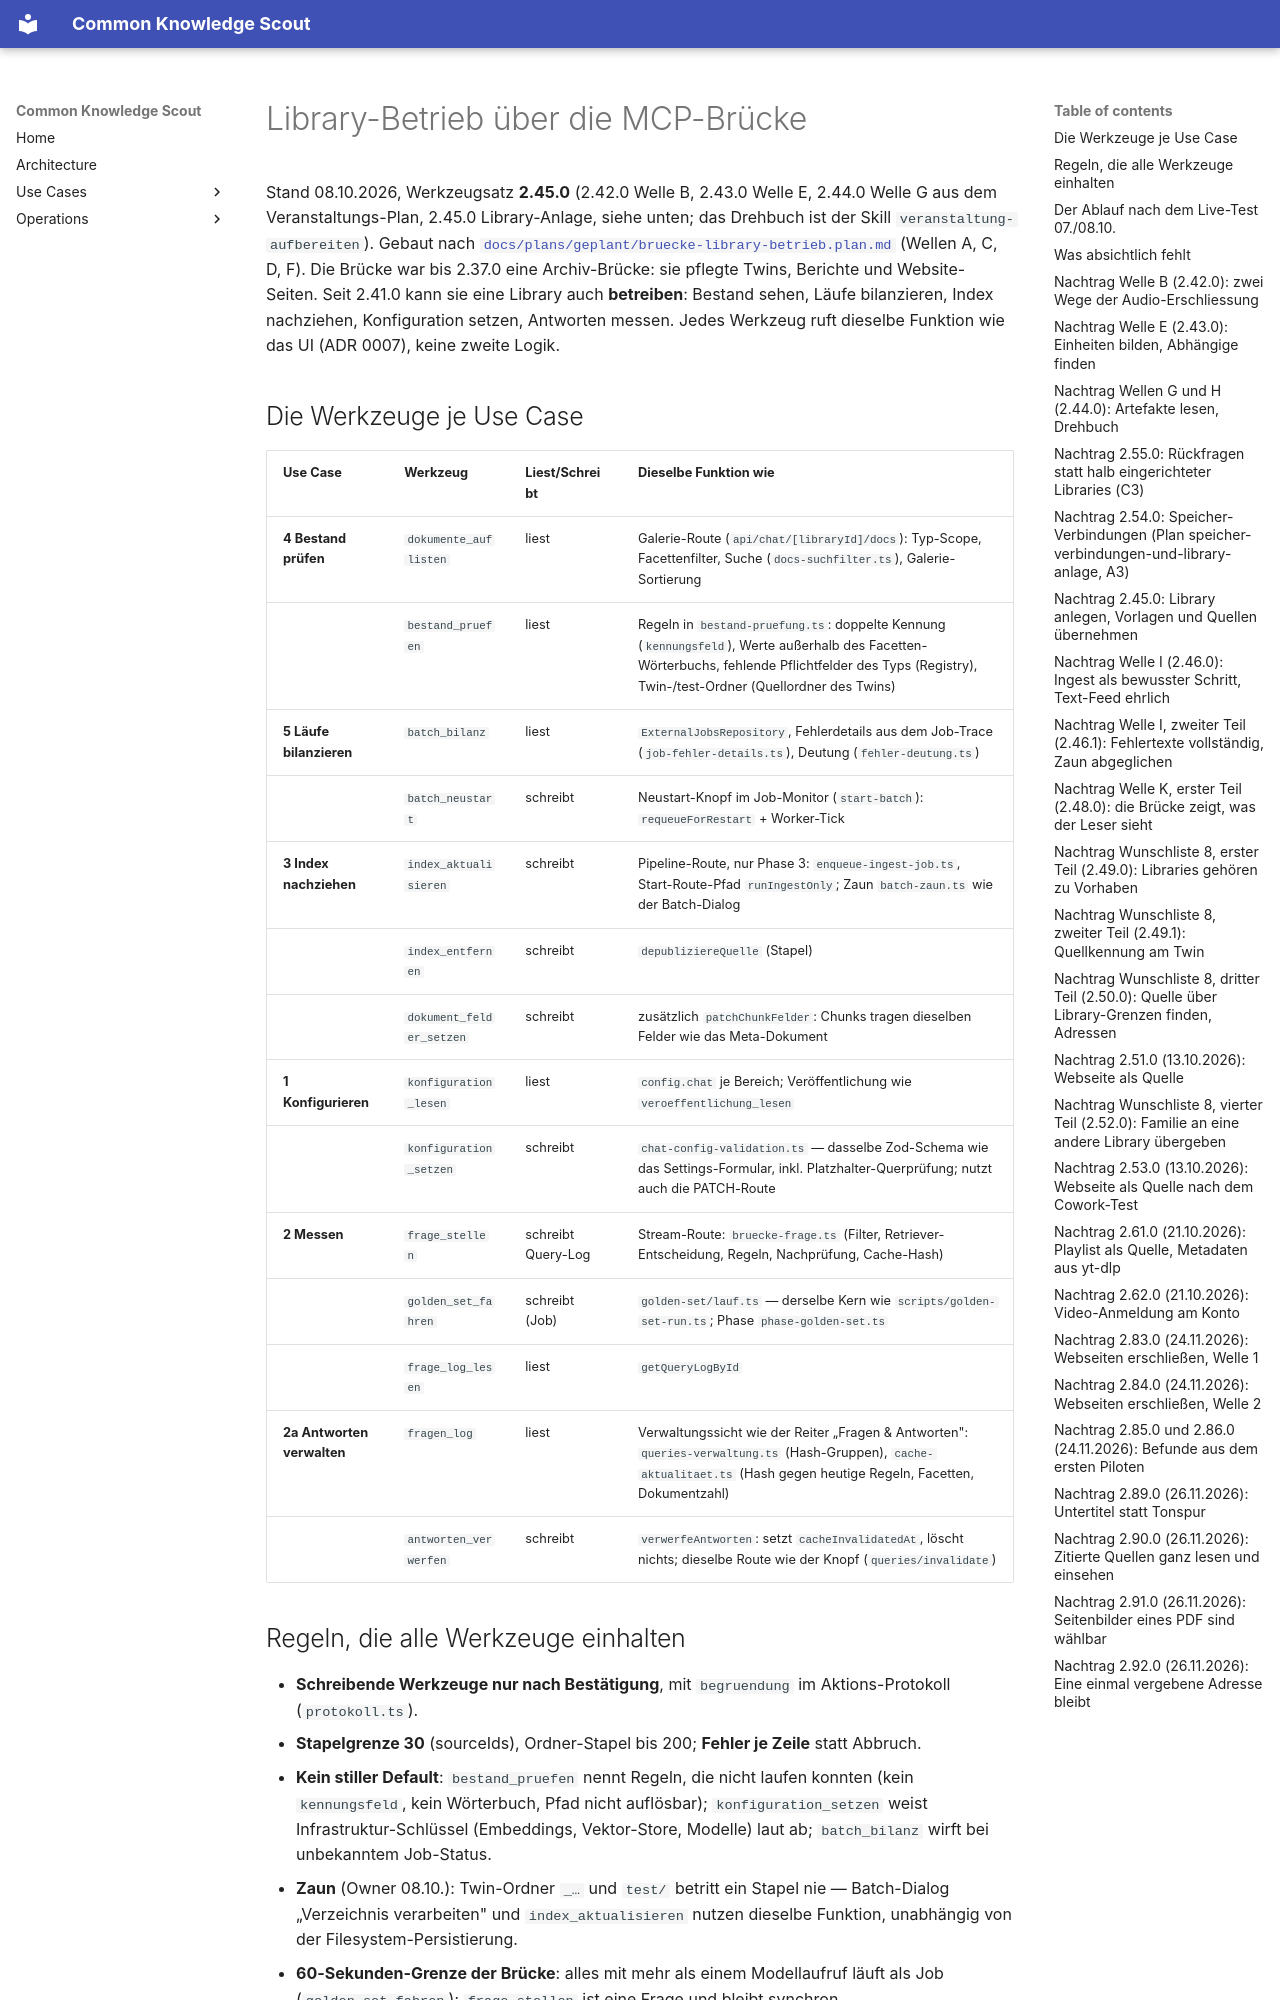

repository: bCommonsLAB/CommonKnowledgeScout · page: concepts/mcp-library-betrieb.html · generator: mkdocs

# Library-Betrieb über die MCP-Brücke

Stand 08.10.2026, Werkzeugsatz **2.45.0** (2.42.0 Welle B, 2.43.0 Welle E, 2.44.0 Welle G aus dem Veranstaltungs-Plan, 2.45.0 Library-Anlage, siehe unten; das Drehbuch ist der Skill `veranstaltung-aufbereiten`). Gebaut nach
[`docs/plans/geplant/bruecke-library-betrieb.plan.md`](../plans/geplant/bruecke-library-betrieb.plan.md)
(Wellen A, C, D, F). Die Brücke war bis 2.37.0 eine Archiv-Brücke: sie
pflegte Twins, Berichte und Website-Seiten. Seit 2.41.0 kann sie eine Library
auch **betreiben**: Bestand sehen, Läufe bilanzieren, Index nachziehen,
Konfiguration setzen, Antworten messen. Jedes Werkzeug ruft dieselbe
Funktion wie das UI (ADR 0007), keine zweite Logik.

## Die Werkzeuge je Use Case

| Use Case | Werkzeug | Liest/Schreibt | Dieselbe Funktion wie |
|---|---|---|---|
| **4 Bestand prüfen** | `dokumente_auflisten` | liest | Galerie-Route (`api/chat/[libraryId]/docs`): Typ-Scope, Facettenfilter, Suche (`docs-suchfilter.ts`), Galerie-Sortierung |
| | `bestand_pruefen` | liest | Regeln in `bestand-pruefung.ts`: doppelte Kennung (`kennungsfeld`), Werte außerhalb des Facetten-Wörterbuchs, fehlende Pflichtfelder des Typs (Registry), Twin-/test-Ordner (Quellordner des Twins) |
| **5 Läufe bilanzieren** | `batch_bilanz` | liest | `ExternalJobsRepository`, Fehlerdetails aus dem Job-Trace (`job-fehler-details.ts`), Deutung (`fehler-deutung.ts`) |
| | `batch_neustart` | schreibt | Neustart-Knopf im Job-Monitor (`start-batch`): `requeueForRestart` + Worker-Tick |
| **3 Index nachziehen** | `index_aktualisieren` | schreibt | Pipeline-Route, nur Phase 3: `enqueue-ingest-job.ts`, Start-Route-Pfad `runIngestOnly`; Zaun `batch-zaun.ts` wie der Batch-Dialog |
| | `index_entfernen` | schreibt | `depubliziereQuelle` (Stapel) |
| | `dokument_felder_setzen` | schreibt | zusätzlich `patchChunkFelder`: Chunks tragen dieselben Felder wie das Meta-Dokument |
| **1 Konfigurieren** | `konfiguration_lesen` | liest | `config.chat` je Bereich; Veröffentlichung wie `veroeffentlichung_lesen` |
| | `konfiguration_setzen` | schreibt | `chat-config-validation.ts` — dasselbe Zod-Schema wie das Settings-Formular, inkl. Platzhalter-Querprüfung; nutzt auch die PATCH-Route |
| **2 Messen** | `frage_stellen` | schreibt Query-Log | Stream-Route: `bruecke-frage.ts` (Filter, Retriever-Entscheidung, Regeln, Nachprüfung, Cache-Hash) |
| | `golden_set_fahren` | schreibt (Job) | `golden-set/lauf.ts` — derselbe Kern wie `scripts/golden-set-run.ts`; Phase `phase-golden-set.ts` |
| | `frage_log_lesen` | liest | `getQueryLogById` |
| **2a Antworten verwalten** | `fragen_log` | liest | Verwaltungssicht wie der Reiter „Fragen & Antworten": `queries-verwaltung.ts` (Hash-Gruppen), `cache-aktualitaet.ts` (Hash gegen heutige Regeln, Facetten, Dokumentzahl) |
| | `antworten_verwerfen` | schreibt | `verwerfeAntworten`: setzt `cacheInvalidatedAt`, löscht nichts; dieselbe Route wie der Knopf (`queries/invalidate`) |

## Regeln, die alle Werkzeuge einhalten

- **Schreibende Werkzeuge nur nach Bestätigung**, mit `begruendung` im
  Aktions-Protokoll (`protokoll.ts`).
- **Stapelgrenze 30** (sourceIds), Ordner-Stapel bis 200; **Fehler je Zeile**
  statt Abbruch.
- **Kein stiller Default**: `bestand_pruefen` nennt Regeln, die nicht laufen
  konnten (kein `kennungsfeld`, kein Wörterbuch, Pfad nicht auflösbar);
  `konfiguration_setzen` weist Infrastruktur-Schlüssel (Embeddings, Vektor-Store,
  Modelle) laut ab; `batch_bilanz` wirft bei unbekanntem Job-Status.
- **Zaun** (Owner 08.10.): Twin-Ordner `_…` und `test/` betritt ein Stapel nie —
  Batch-Dialog „Verzeichnis verarbeiten" und `index_aktualisieren` nutzen
  dieselbe Funktion, unabhängig von der Filesystem-Persistierung.
- **60-Sekunden-Grenze der Brücke**: alles mit mehr als einem Modellaufruf
  läuft als Job (`golden_set_fahren`); `frage_stellen` ist eine Frage und
  bleibt synchron.
- **Modell aus der App**, nicht aus dem Aufruf (Standard-Modell; Owner-Entscheid
  28.08.2026).
